6-way image classification set "Artifact_Classification" from GitHub (Nectarav/Lagoon_Public_Art_V26B); label vocabulary: coats of arms, crosses, formelle, fragments, patere, symbols.

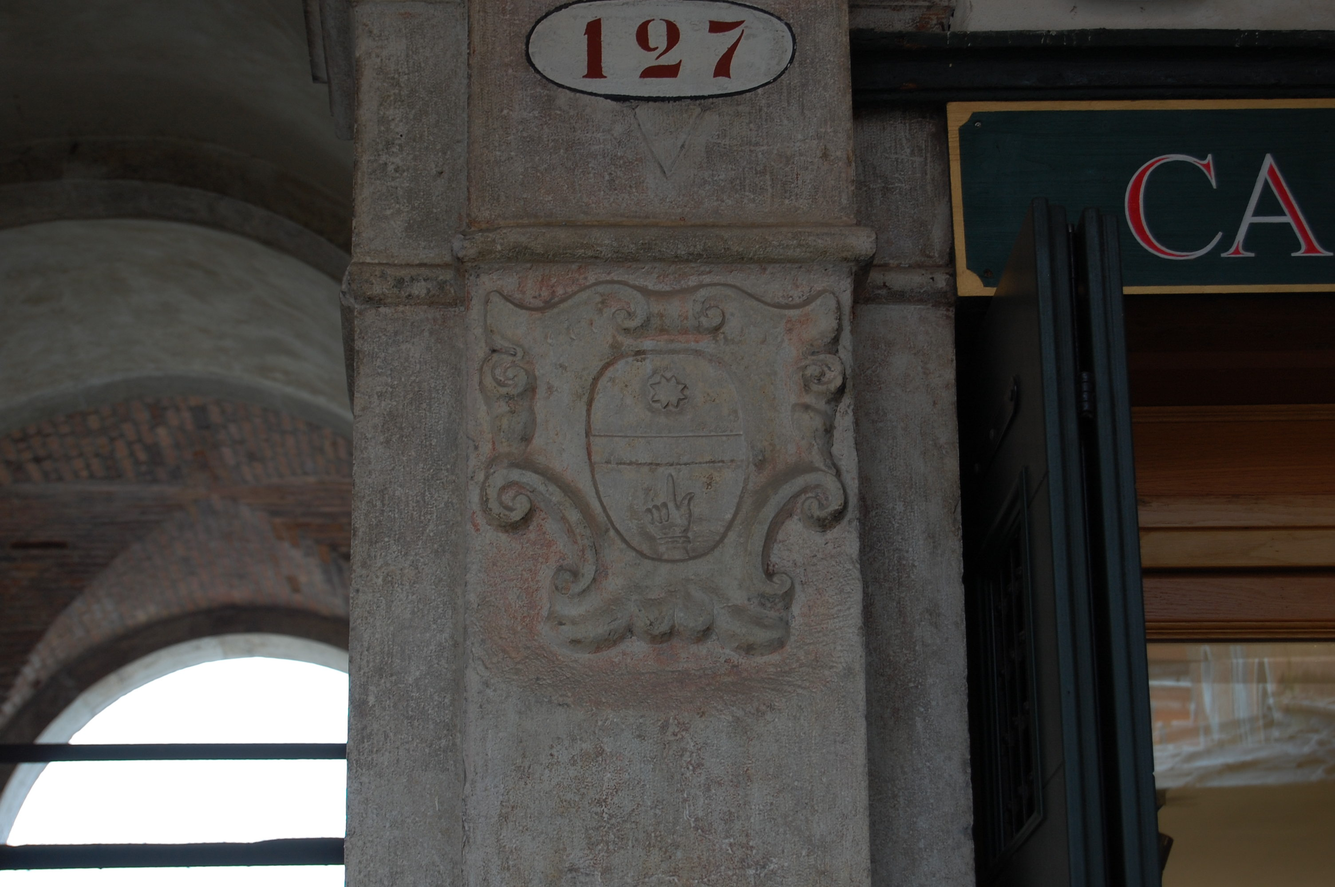
Label: coats of arms

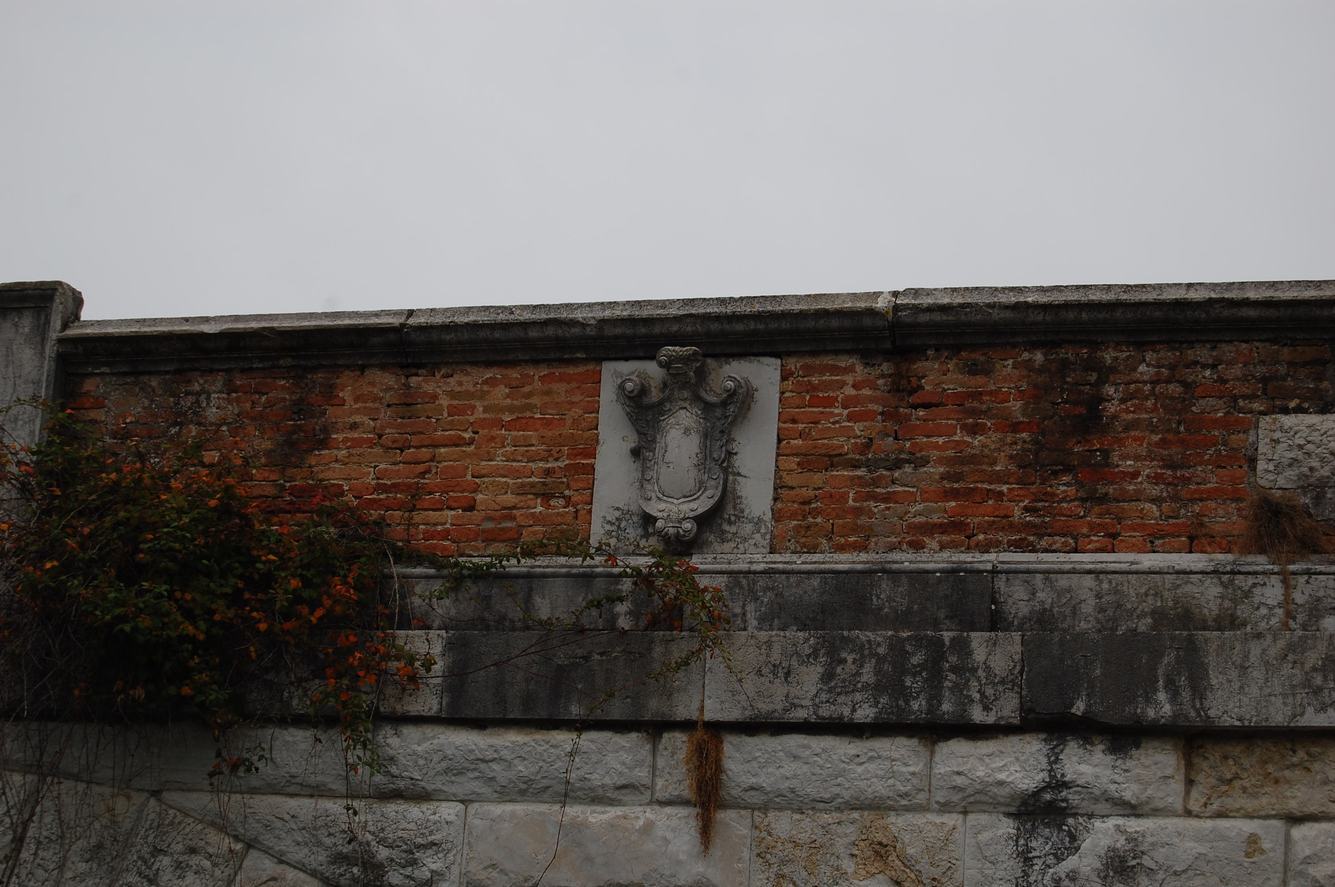
Label: coats of arms

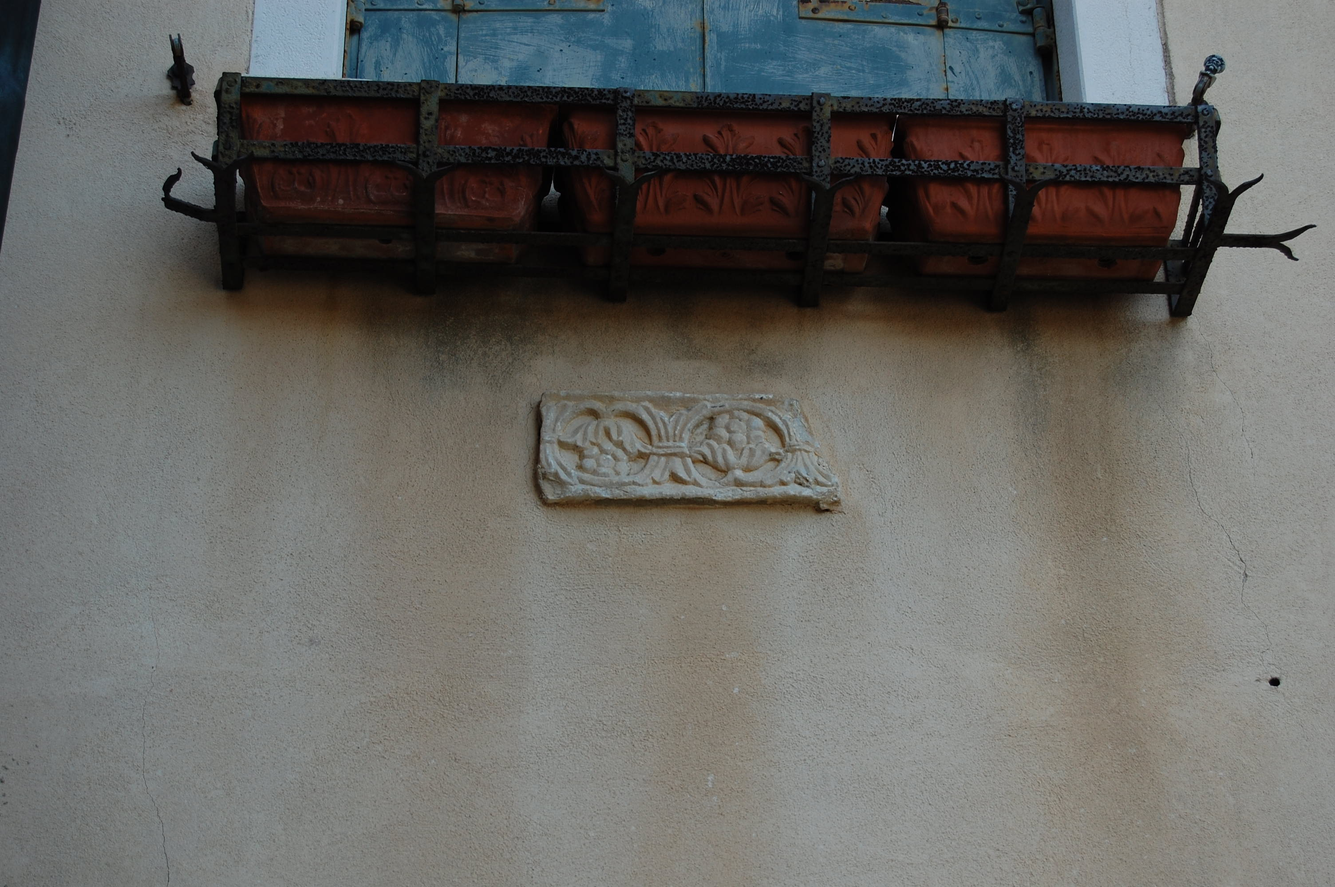
Label: fragments

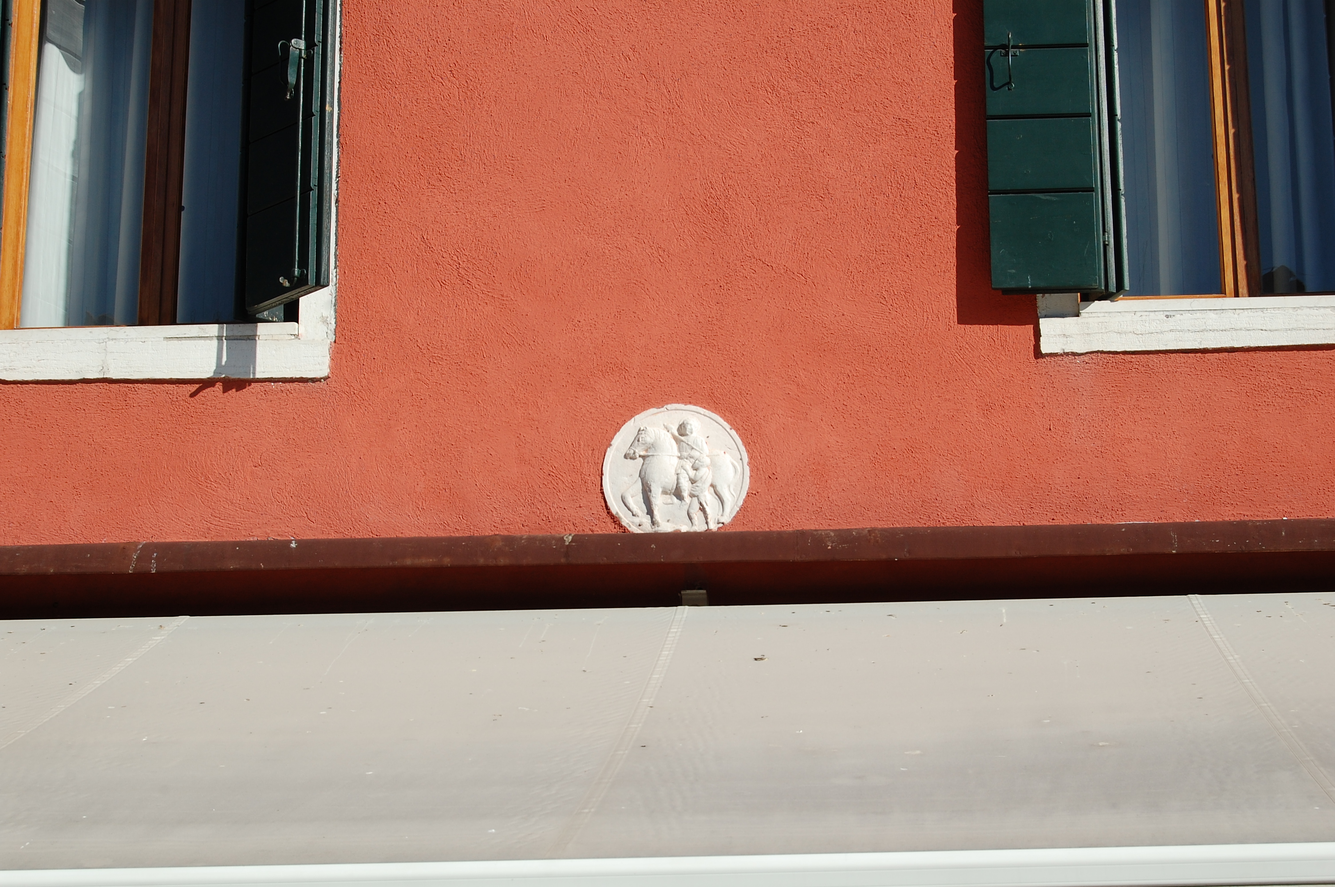
Label: coats of arms

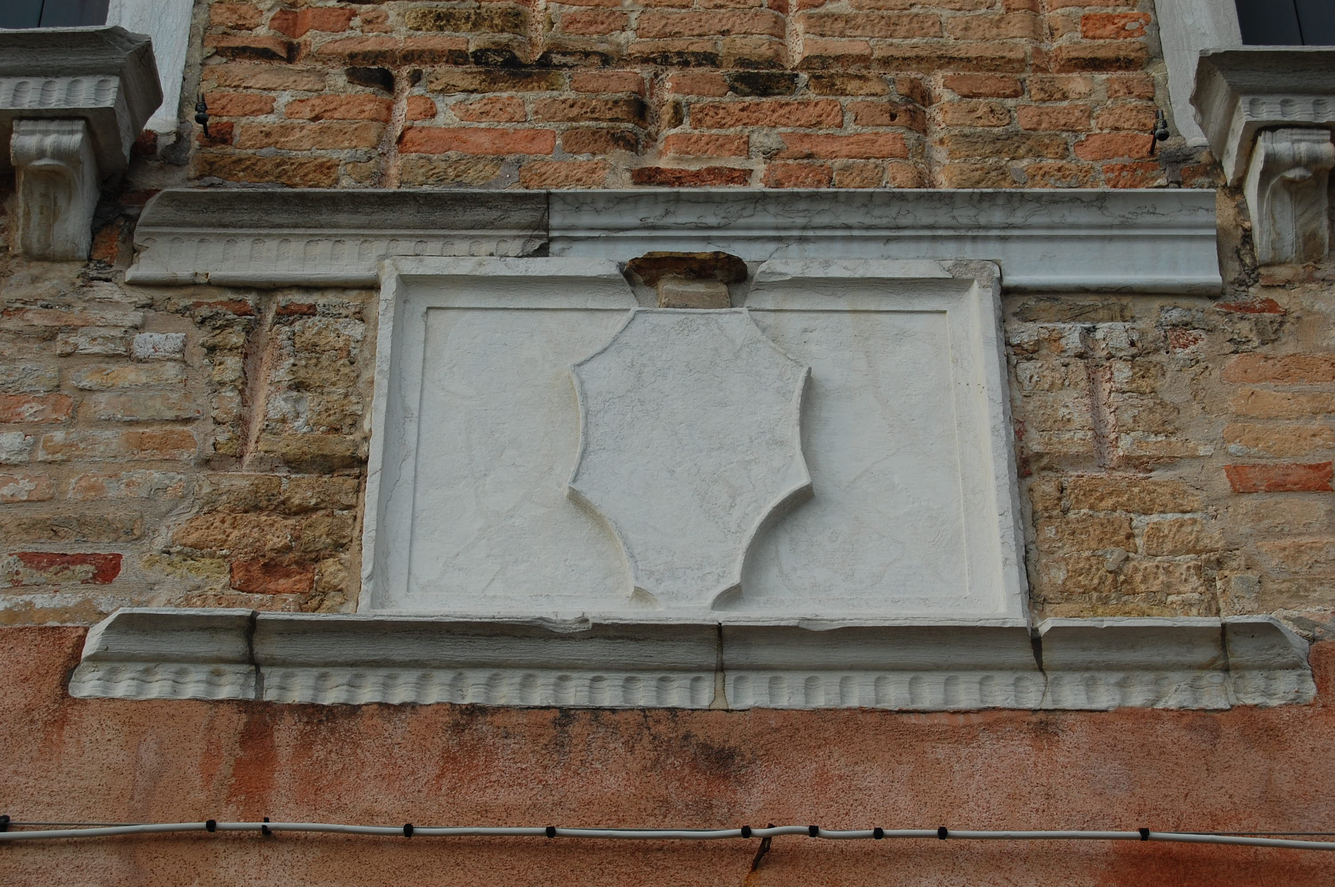
Label: coats of arms

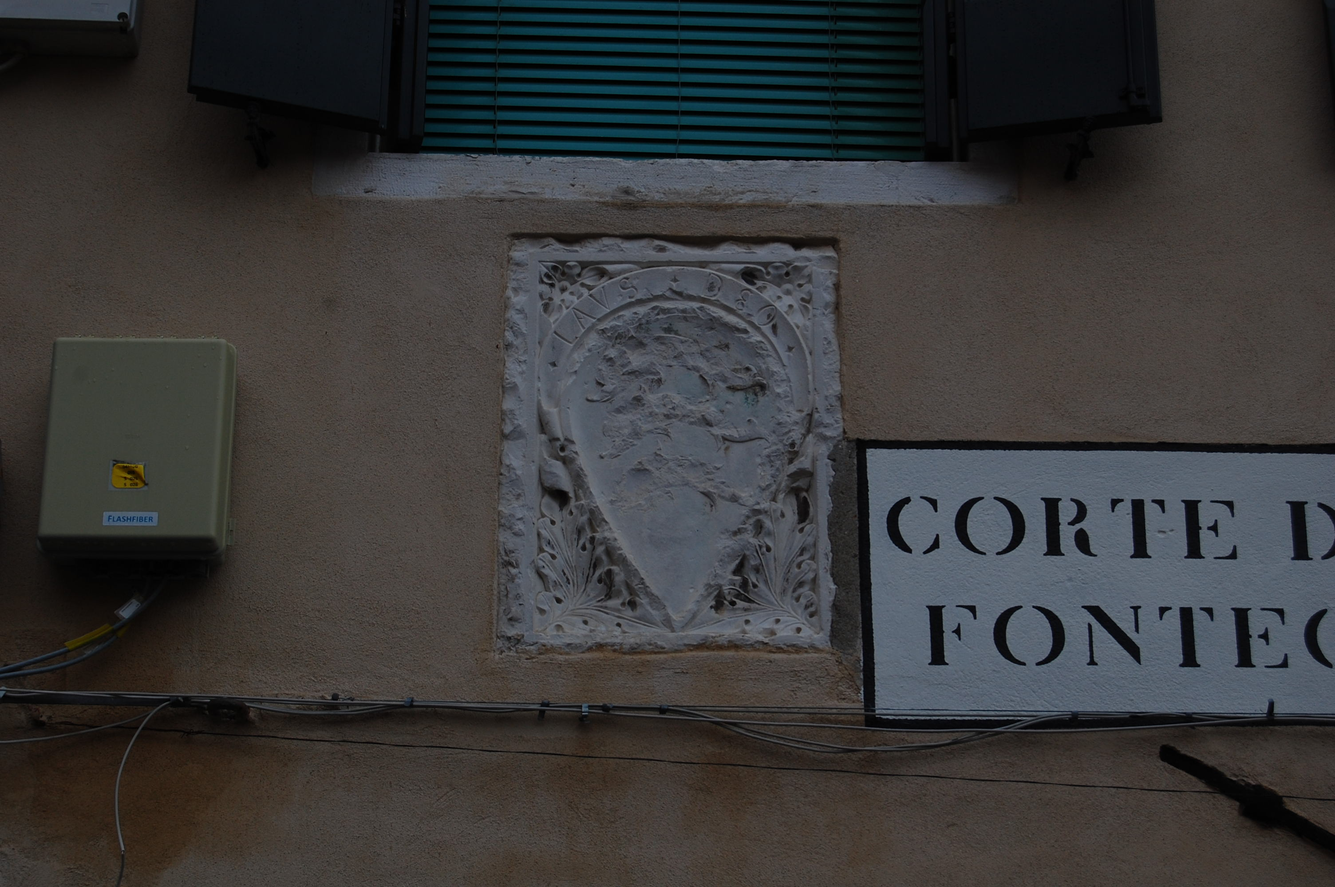
Label: coats of arms
